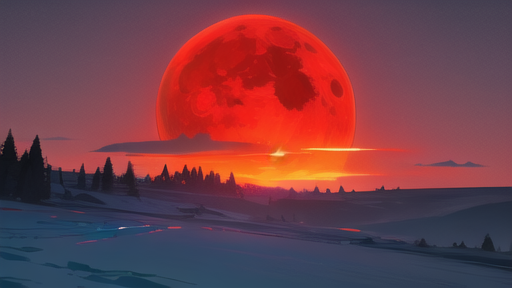
Generation parameters embedded in this image by AUTOMATIC1111 Stable Diffusion web UI or a fork of it (Forge, ...) (PNG 'parameters' text chunk):
best quality, masterpiece, extremely detailed, best illustration, beautiful detailed sky, detailed ice, light leaks, red moon, nature, game cg, the top of the hill
Negative prompt: lowres, bad anatomy, bad hands, text, error, missing fingers, extra digit, fewer digits, cropped, worst quality, low quality, normal quality, artifacts, signature, watermark, username, blurry, missing arms, long neck, humpbacked, bad feet, nsfw
Steps: 30, Sampler: DPM++ 2M Karras, CFG scale: 7, Seed: 2201338509, Size: 512x288, Model hash: cbfba64e66, Model: CounterfeitV30_v30, ENSD: 31337, Version: v1.2.1